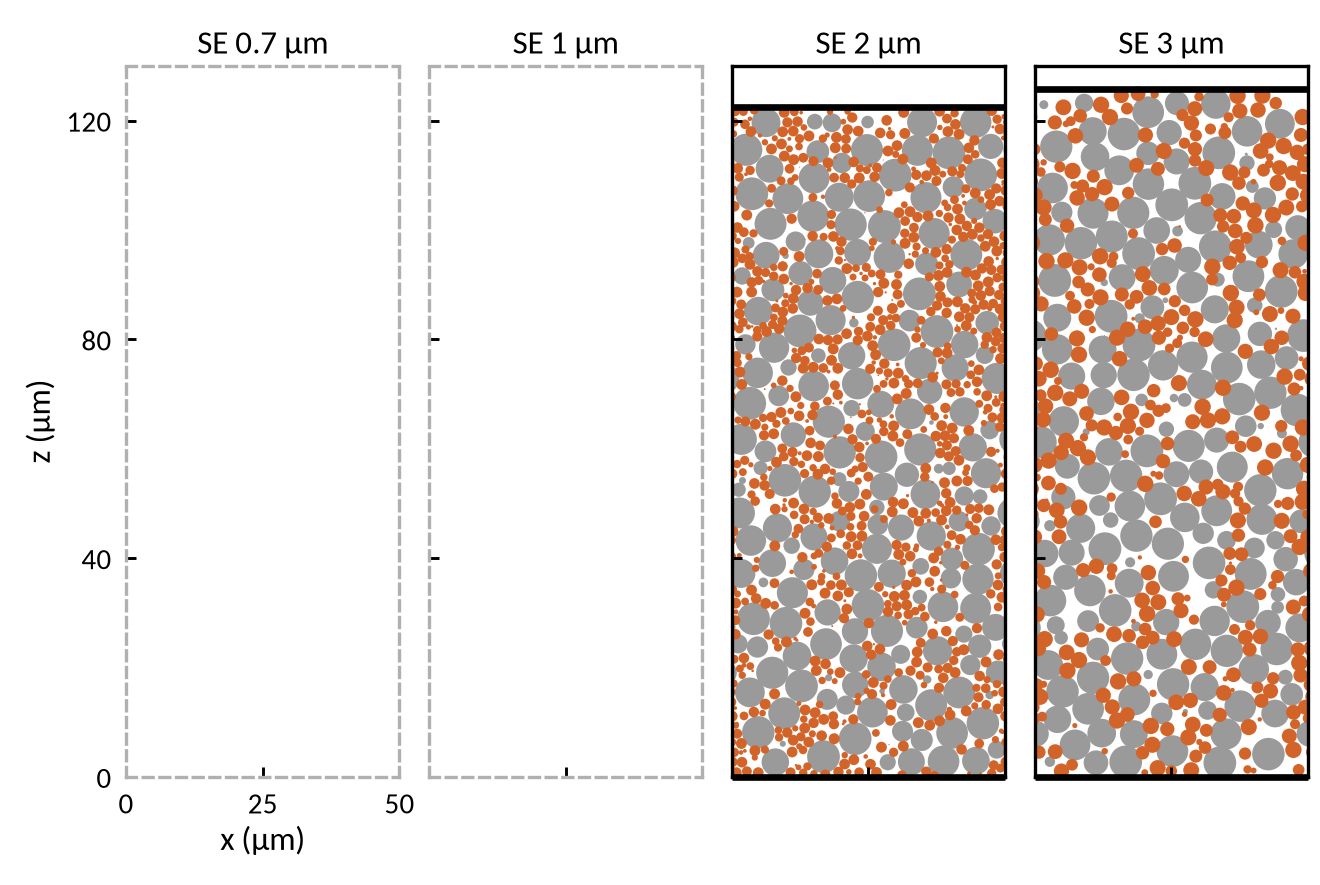

The data file committed next to this chart (first rows):
bed, se_d50_um, phase, particle_id, x_um, z_um, section_radius_um, periodic_shift_um
D2, 2, AM, 34, 3.326, 15.47, 2.725, 0.0
D2, 2, AM, 45, 7.533, 89.08, 2.098, 0.0
D2, 2, AM, 62, 18.81, 39.45, 2.528, 0.0
D2, 2, AM, 185, 17.53, 30.09, 2.397, 0.0
D2, 2, AM, 207, 11.69, 97.92, 1.825, 0.0
D2, 2, AM, 222, 12.58, 92.12, 2.21, 0.0
D2, 2, AM, 241, 6.273, 119.6, 2.643, 0.0
D2, 2, AM, 289, 20.16, 112.3, 1.867, 0.0
D2, 2, AM, 310, 16.79, 3.722, 2.995, 0.0
D2, 2, AM, 397, 18.35, 119.6, 1.727, 0.0
D2, 2, AM, 403, 6.302, 95.4, 2.448, 0.0
D2, 2, AM, 408, 9.723, 54.25, 2.98, 0.0
D2, 2, AM, 434, 15.04, 43.89, 2.473, 0.0
D2, 2, AM, 506, 19.69, 54.45, 1.291, 0.0
D2, 2, AM, 532, 1.68, 37.22, 2.653, 0.0
D2, 2, AM, 532, 51.68, 37.22, 2.653, 50.0
D2, 2, AM, 638, 14.37, 86.69, 2.358, 0.0
D2, 2, AM, 640, 15.07, 109.5, 2.83, 0.0
D2, 2, AM, 676, 9.923, 28.11, 2.988, 0.0
D2, 2, AM, 682, 11.95, 22.12, 2.626, 0.0
D2, 2, AM, 719, 4.858, 8.159, 2.969, 0.0
D2, 2, AM, 741, 18.47, 90.77, 2.481, 0.0
D2, 2, AM, 831, 1.175, 24.35, 1.751, 0.0
D2, 2, AM, 831, 51.18, 24.35, 1.751, 50.0
D2, 2, AM, 835, 22.57, 7.009, 2.99, 0.0
D2, 2, AM, 847, 13.2, 37.95, 1.944, 0.0
D2, 2, AM, 923, 14.9, 102.5, 2.9, 0.0
D2, 2, AM, 997, 22.34, 83.04, 0.859, 0.0
D2, 2, AM, 1025, 7.415, 39.1, 2.527, 0.0
D2, 2, AM, 1063, 17.47, 14.19, 1.923, 0.0
D2, 2, AM, 1105, 6.174, 59.55, 1.992, 0.0
D2, 2, AM, 1111, 17.25, 24.3, 2.896, 0.0
D2, 2, AM, 1166, 1.421, 48.28, 2.829, 0.0
D2, 2, AM, 1166, 51.42, 48.28, 2.829, 50.0
D2, 2, AM, 1200, 1.908, 91.61, 1.588, 0.0
D2, 2, AM, 1236, 22.59, 16.86, 2.414, 0.0
D2, 2, AM, 1245, 7.744, 78.49, 2.771, 0.0
D2, 2, AM, 1322, 7.981, 2.721, 2.508, 0.0
D2, 2, AM, 1355, 8.363, 45.51, 2.659, 0.0
D2, 2, AM, 1423, 1.97, 54.21, 0.6402, 0.0
D2, 2, AM, 1452, 7.101, 101.1, 2.919, 0.0
D2, 2, AM, 1460, 2.656, 114.7, 2.943, 0.0
D2, 2, AM, 1460, 52.66, 114.7, 2.943, 50.0
D2, 2, AM, 1471, 21.93, 67.43, 1.507, 0.0
D2, 2, SE, 15561, 19.4, 69.9, 0.9561, 0.0
D2, 2, SE, 1552, 14.97, 9.896, 0.9583, 0.0
D2, 2, SE, 1732, 9.345, 85.02, 0.9774, 0.0
D2, 2, SE, 20031, 19.89, 96.18, 0.7853, 0.0
D2, 2, SE, 2320, 1.016, 7.919, 0.9112, 0.0
D2, 2, SE, 15708, 8.472, 23.68, 0.76, 0.0
D2, 2, SE, 2490, 3.744, 82.38, 0.2395, 0.0
D2, 2, SE, 2516, 2.249, 11.17, 0.7966, 0.0
D2, 2, SE, 2520, 20.36, 85.68, 0.6258, 0.0
D2, 2, SE, 13384, 24.38, 91.25, 0.6361, 0.0
D2, 2, SE, 2595, 18.56, 11.12, 0.8914, 0.0
D2, 2, SE, 2751, 18.57, 78.27, 0.9967, 0.0
D2, 2, SE, 2760, 20.05, 35.11, 0.9998, 0.0
D2, 2, SE, 21239, 16.68, 116.7, 0.7578, 0.0
D2, 2, SE, 2862, 12.67, 7.351, 0.8381, 0.0
D2, 2, SE, 2976, 2.247, 20.44, 0.4408, 0.0
... 1,581 more rows
